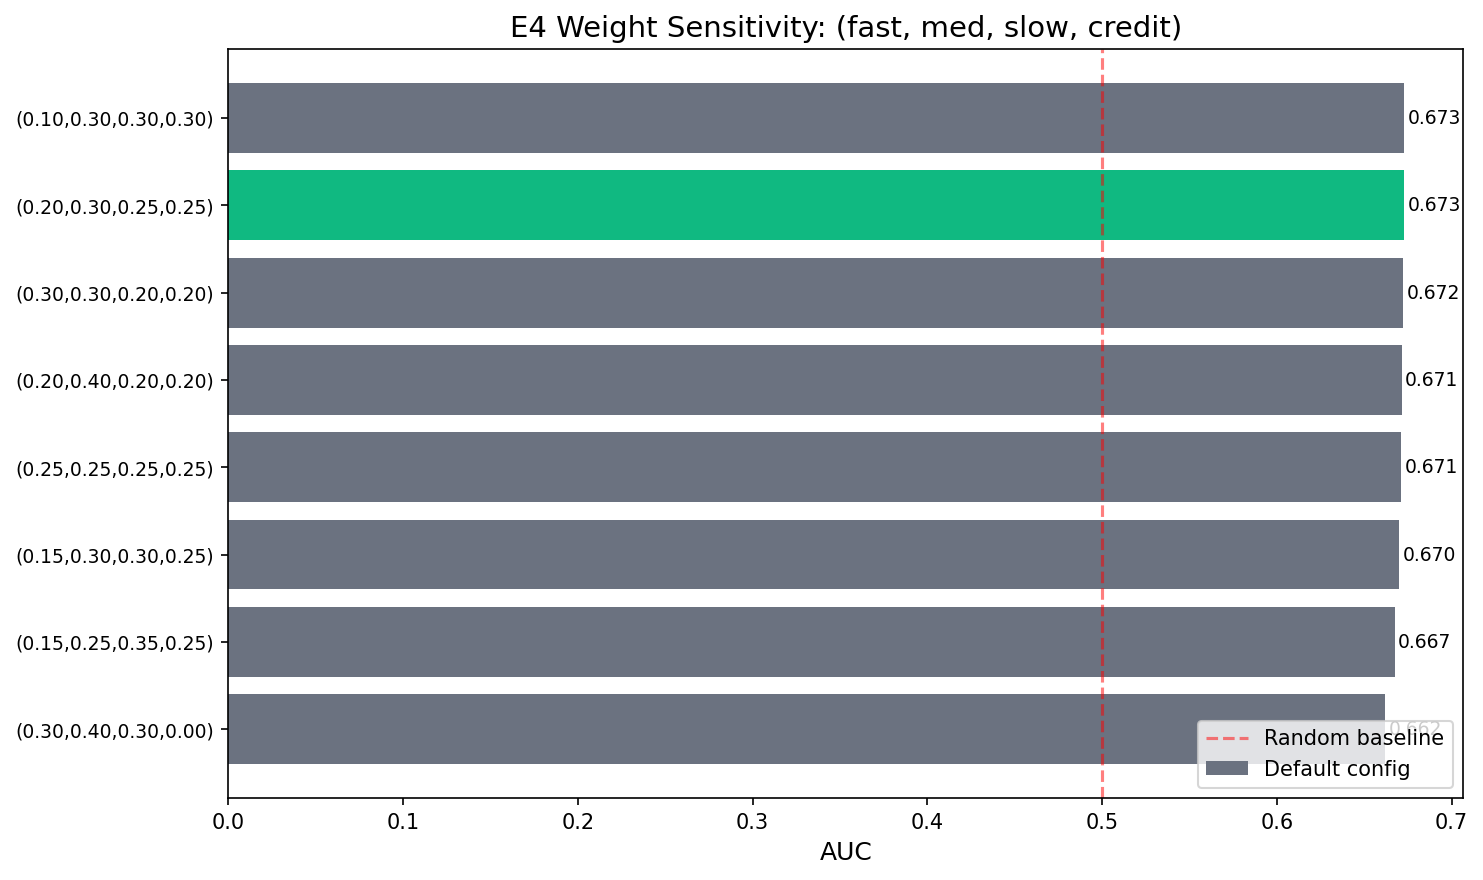

Source data for this figure (header and first rows):
w_fast, w_med, w_slow, w_credit, label, auc, is_default
0.1, 0.3, 0.3, 0.3, (0.10,0.30,0.30,0.30), 0.673, False
0.15, 0.3, 0.3, 0.25, (0.15,0.30,0.30,0.25), 0.67, False
0.2, 0.3, 0.25, 0.25, (0.20,0.30,0.25,0.25), 0.6728, True
0.25, 0.25, 0.25, 0.25, (0.25,0.25,0.25,0.25), 0.6713, False
0.3, 0.4, 0.3, 0.0, (0.30,0.40,0.30,0.00), 0.6622, False
0.2, 0.4, 0.2, 0.2, (0.20,0.40,0.20,0.20), 0.6714, False
0.3, 0.3, 0.2, 0.2, (0.30,0.30,0.20,0.20), 0.6723, False
0.15, 0.25, 0.35, 0.25, (0.15,0.25,0.35,0.25), 0.6674, False
